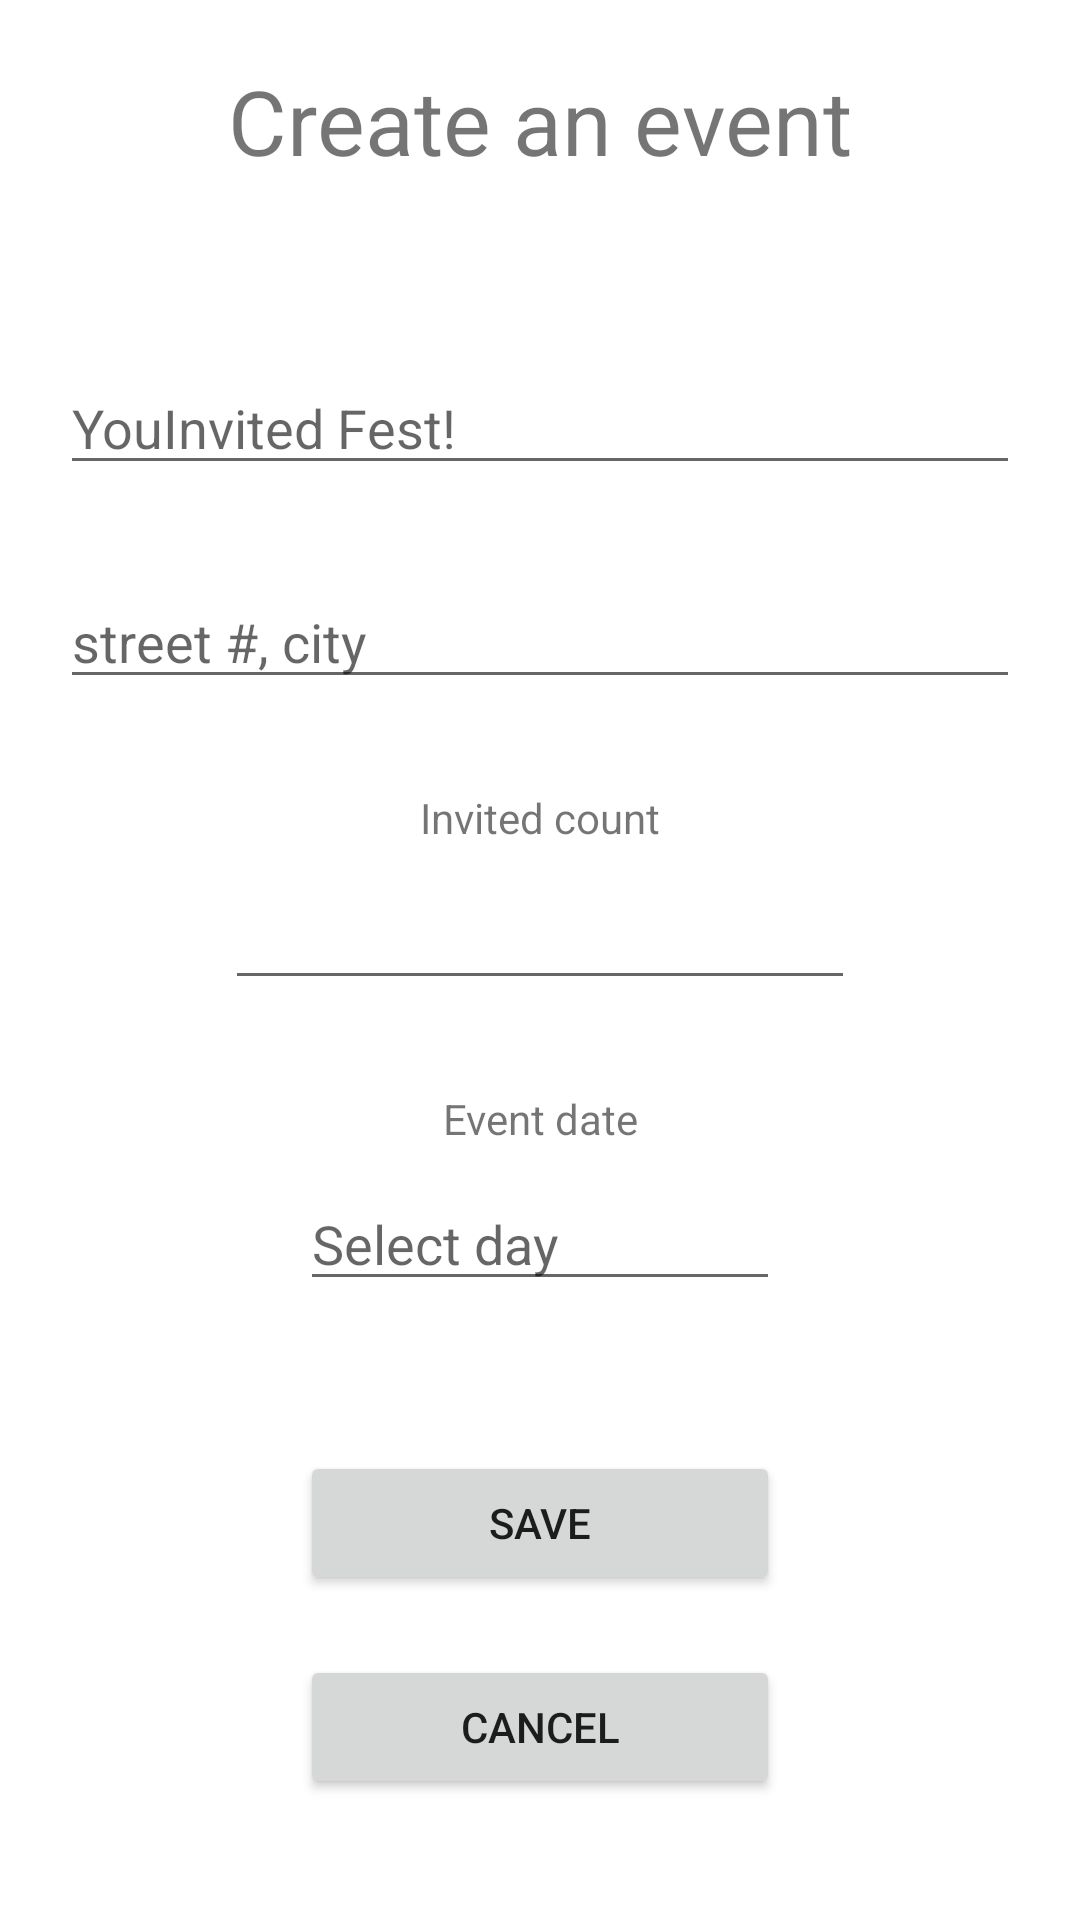

Reconstruct the res/layout file that produces this screen, plus the resources it refers to.
<!-- AndroidManifest.xml: application theme Theme.YouInvited -->
<!-- res/layout/create_event_fragment.xml -->
<?xml version="1.0" encoding="utf-8"?>
<androidx.constraintlayout.widget.ConstraintLayout xmlns:android="http://schemas.android.com/apk/res/android"
xmlns:app="http://schemas.android.com/apk/res-auto"
xmlns:tools="http://schemas.android.com/tools"
android:layout_width="match_parent"
android:layout_height="match_parent"
tools:context=".ui.createEvent.CreateEventFragment">

    <TextView
        android:id="@+id/text_home"
        android:layout_width="match_parent"
        android:layout_height="wrap_content"
        android:layout_marginStart="20dp"
        android:layout_marginLeft="20dp"
        android:layout_marginTop="20dp"
        android:layout_marginEnd="20dp"
        android:layout_marginRight="20dp"
        android:gravity="center"
        android:text="@string/createEventFragment"
        android:textAlignment="center"
        android:textSize="30sp"
        app:layout_constraintEnd_toEndOf="parent"
        app:layout_constraintStart_toStartOf="parent"
        app:layout_constraintTop_toTopOf="parent" />

    <EditText
        android:id="@+id/editTextEventName"
        android:layout_width="match_parent"
        android:layout_height="wrap_content"
        android:layout_marginStart="20dp"
        android:layout_marginLeft="20dp"
        android:layout_marginTop="60dp"
        android:layout_marginEnd="20dp"
        android:layout_marginRight="20dp"
        android:ems="10"
        android:inputType="textPersonName"
        android:text=""
        android:hint="@string/nameEvent"
        app:layout_constraintEnd_toEndOf="parent"
        app:layout_constraintStart_toStartOf="parent"
        app:layout_constraintTop_toBottomOf="@+id/text_home" />

    <EditText
        android:id="@+id/editTextEventAddress"
        android:layout_width="match_parent"
        android:layout_height="wrap_content"
        android:layout_marginStart="20dp"
        android:layout_marginLeft="20dp"
        android:layout_marginTop="30dp"
        android:layout_marginEnd="20dp"
        android:layout_marginRight="20dp"
        android:ems="10"
        android:inputType="textPersonName"
        android:text=""
        android:hint="@string/addressHint"
        app:layout_constraintEnd_toEndOf="parent"
        app:layout_constraintStart_toStartOf="parent"
        app:layout_constraintTop_toBottomOf="@+id/editTextEventName" />

    <TextView
        android:id="@+id/textView10"
        android:layout_width="match_parent"
        android:layout_height="wrap_content"
        android:layout_marginStart="20dp"
        android:layout_marginLeft="20dp"
        android:layout_marginTop="30dp"
        android:layout_marginEnd="20dp"
        android:layout_marginRight="20dp"
        android:gravity="center"
        android:text="@string/invitedCount"
        app:layout_constraintEnd_toEndOf="parent"
        app:layout_constraintStart_toStartOf="parent"
        app:layout_constraintTop_toBottomOf="@+id/editTextEventAddress" />

    <EditText
        android:id="@+id/editTextInvitedCount"
        android:layout_width="wrap_content"
        android:layout_height="wrap_content"
        android:layout_marginStart="100dp"
        android:layout_marginLeft="100dp"
        android:layout_marginTop="10dp"
        android:layout_marginEnd="100dp"
        android:layout_marginRight="100dp"
        android:ems="10"
        android:inputType="numberSigned"
        app:layout_constraintEnd_toEndOf="parent"
        app:layout_constraintStart_toStartOf="parent"
        app:layout_constraintTop_toBottomOf="@+id/textView10" />

    <TextView
        android:id="@+id/textView11"
        android:layout_width="match_parent"
        android:layout_height="wrap_content"
        android:layout_marginStart="20dp"
        android:layout_marginLeft="20dp"
        android:layout_marginTop="30dp"
        android:layout_marginEnd="20dp"
        android:layout_marginRight="20dp"
        android:text="@string/eventDate"
        android:gravity="center"
        app:layout_constraintEnd_toEndOf="parent"
        app:layout_constraintStart_toStartOf="parent"
        app:layout_constraintTop_toBottomOf="@+id/editTextInvitedCount" />

    <EditText
        android:id="@+id/editTextEventDate"
        android:layout_width="match_parent"
        android:layout_height="wrap_content"
        android:layout_marginStart="100dp"
        android:layout_marginLeft="100dp"
        android:layout_marginTop="10dp"
        android:layout_marginEnd="100dp"
        android:layout_marginRight="100dp"
        android:hint="@string/eventDateHint"
        android:clickable="false"
        android:focusable="false"
        app:layout_constraintEnd_toEndOf="parent"
        app:layout_constraintStart_toStartOf="parent"
        app:layout_constraintTop_toBottomOf="@+id/textView11" />

    <Button
        android:id="@+id/btnSave"
        android:layout_width="match_parent"
        android:layout_height="wrap_content"
        android:layout_marginStart="100dp"
        android:layout_marginLeft="100dp"
        android:layout_marginTop="50dp"
        android:layout_marginEnd="100dp"
        android:layout_marginRight="100dp"
        android:text="@string/saveButton"
        app:layout_constraintEnd_toEndOf="parent"
        app:layout_constraintStart_toStartOf="parent"
        app:layout_constraintTop_toBottomOf="@+id/editTextEventDate" />

    <Button
        android:id="@+id/btnCancel"
        android:layout_width="match_parent"
        android:layout_height="wrap_content"
        android:layout_marginStart="100dp"
        android:layout_marginLeft="100dp"
        android:layout_marginTop="20dp"
        android:layout_marginEnd="100dp"
        android:layout_marginRight="100dp"
        android:text="@string/cancelButton"
        app:layout_constraintEnd_toEndOf="parent"
        app:layout_constraintStart_toStartOf="parent"
        app:layout_constraintTop_toBottomOf="@+id/btnSave" />
</androidx.constraintlayout.widget.ConstraintLayout>
<!-- resources referenced by this layout -->
<resources>
  <string name="addressHint">street #, city</string>
  <string name="cancelButton">Cancel</string>
  <string name="createEventFragment">Create an event</string>
  <string name="eventDate">Event date</string>
  <string name="eventDateHint">Select day</string>
  <string name="invitedCount">Invited count</string>
  <string name="nameEvent">YouInvited Fest!</string>
  <string name="saveButton">Save</string>
  <style name="Theme.YouInvited" parent="Theme.MaterialComponents.DayNight.DarkActionBar">
          
          <item name="colorPrimary">@color/light_Blue</item>
          <item name="colorPrimaryVariant">@color/nav_Color</item>
          <item name="colorOnPrimary">@color/white</item>
          
          <item name="colorSecondary">@color/teal_200</item>
          <item name="colorSecondaryVariant">@color/teal_700</item>
          <item name="colorOnSecondary">@color/black</item>
          
          <item name="android:statusBarColor" tools:targetApi="l">?attr/colorPrimaryVariant</item>
          
      </style>
  <color name="light_Blue">#93ccdd</color>
  <color name="nav_Color">#93ccdd</color>
  <color name="white">#FFFFFFFF</color>
  <color name="teal_200">#FF03DAC5</color>
  <color name="teal_700">#FF018786</color>
  <color name="black">#FF000000</color>
</resources>
